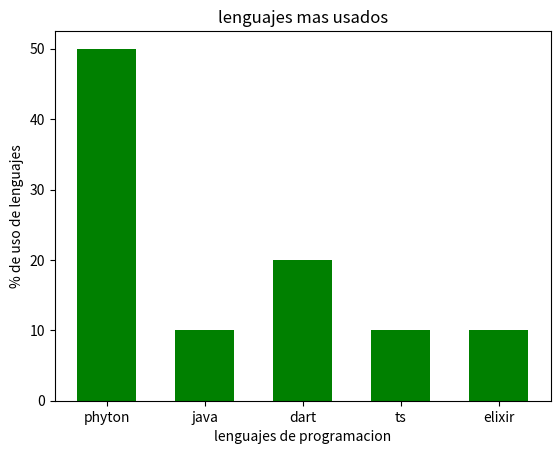

This figure's Python source:
#Aqui explicaremos como hacer un grafico de barras
import matplotlib.pyplot as plt
lenguajes= ['phyton','java','dart','ts','elixir']
encuesta= [50,10,20,10,10]
plt.bar (lenguajes, encuesta, width=0.6, color='g')
################
#TITULO#
plt.title('lenguajes mas usados')
plt.xlabel('lenguajes de programacion')
plt.ylabel('% de uso de lenguajes')
plt.savefig('graficolenguajes.png')
################
plt.show()